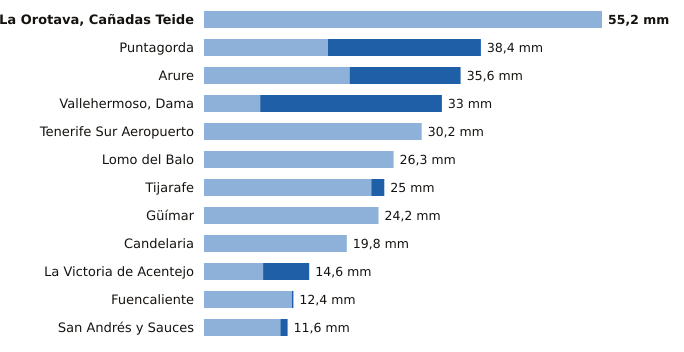

Values plotted in this chart, from the file beside it:
estacion, provincia, indicativo, mm_6_dias_anteriores, mm_hoy, mm_7_dias, horas_de_hoy
La Orotava, Cañadas Teide, Santa Cruz de Tenerife, C406G, 55.2, 0.0, 55.2, 15
Puntagorda, Santa Cruz de Tenerife, C117A, 17.2, 21.2, 38.4, 16
Arure, Santa Cruz de Tenerife, C316I, 20.2, 15.4, 35.6, 12
Vallehermoso, Dama, Santa Cruz de Tenerife, C319W, 7.8, 25.2, 33.0, 15
Tenerife Sur Aeropuerto, Santa Cruz de Tenerife, C429I, 30.2, 0.0, 30.2, 15
Lomo del Balo, Santa Cruz de Tenerife, C419L, 26.3, 0.0, 26.3, 15
Tijarafe, Santa Cruz de Tenerife, C117Z, 23.2, 1.8, 25.0, 15
Güímar, Santa Cruz de Tenerife, C439J, 24.2, 0.0, 24.2, 15
Candelaria, Santa Cruz de Tenerife, C438N, 19.8, 0.0, 19.8, 15
La Victoria de Acentejo, Santa Cruz de Tenerife, C457I, 8.2, 6.4, 14.6, 15
Fuencaliente, Santa Cruz de Tenerife, C129V, 12.2, 0.2, 12.4, 15
San Andrés y Sauces, Santa Cruz de Tenerife, C148F, 10.6, 1.0, 11.6, 15
